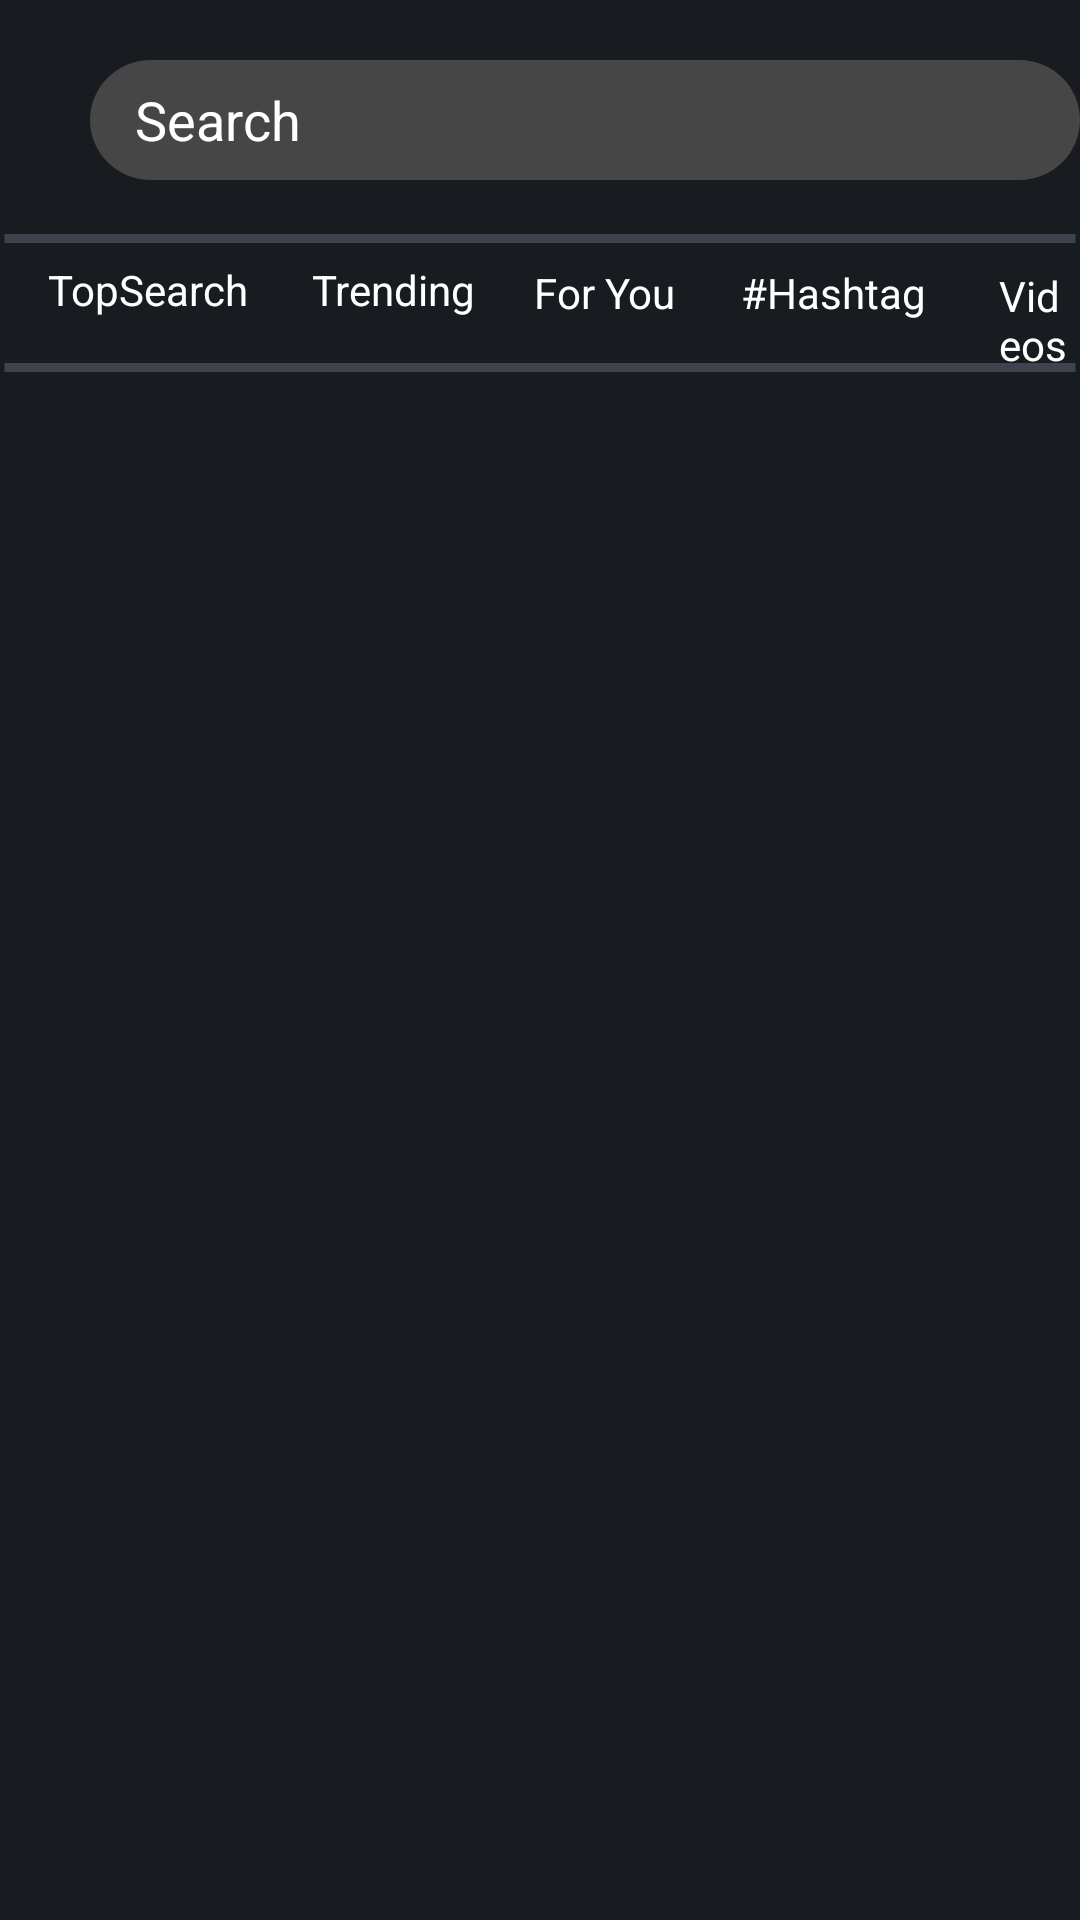

This screen was rendered from an Android layout file. Write that file and the resources it references.
<!-- AndroidManifest.xml: application theme Theme.Blink -->
<!-- res/layout/activity_chat_search.xml -->
<RelativeLayout android:layout_width="fill_parent"
        android:layout_height="fill_parent"
        android:background="@color/BackgroundColor"
        xmlns:tools="http://schemas.android.com/tools"
        xmlns:android="http://schemas.android.com/apk/res/android"
        tools:ignore="RtlHardcoded" >

        <EditText
            android:id="@+id/search_bar"
            android:layout_width="330dp"
            android:layout_height="40dp"
            android:layout_alignParentLeft="true"
            android:layout_alignParentTop="true"
            android:layout_marginLeft="30dp"
            android:layout_marginTop="20dp"
            android:background="@drawable/searchbar"
            android:hint="@string/search"
            android:paddingLeft="15dp"
            android:textColorHint="@color/white"
            android:textColor="@color/white"
            android:inputType="text"
            android:importantForAutofill="no"
            tools:ignore="RtlSymmetry" />

        <View
            android:layout_width="match_parent"
            android:layout_height="3dp"
            android:layout_alignParentTop="true"
            android:layout_marginLeft="0dp"
            android:layout_marginTop="78dp"
            android:background="@drawable/line" />

        

        <View
            android:layout_width="wrap_content"
            android:layout_height="3dp"
            android:layout_alignParentTop="true"
            android:layout_marginTop="121dp"
            android:background="@drawable/line" />

        <TextView
            android:layout_width="wrap_content"
            android:layout_height="wrap_content"
            android:layout_alignParentLeft="true"
            android:layout_alignParentTop="true"
            android:layout_marginLeft="16dp"
            android:layout_marginTop="87dp"
            android:text="@string/topsearch"
            android:textAppearance="@style/searchText" />

        <TextView
            android:layout_width="wrap_content"
            android:layout_height="wrap_content"
            android:layout_alignParentLeft="true"
            android:layout_alignParentTop="true"
            android:layout_marginLeft="104dp"
            android:layout_marginTop="87dp"
            android:gravity="top"
            android:text="@string/trending"
            android:textAppearance="@style/searchText" />

        <TextView
            android:layout_width="wrap_content"
            android:layout_height="wrap_content"
            android:layout_alignParentLeft="true"
            android:layout_alignParentTop="true"
            android:layout_marginLeft="178dp"
            android:layout_marginTop="88dp"
            android:gravity="top"
            android:text="@string/for_you"
            android:textAppearance="@style/searchText" />

        <TextView
            android:layout_width="wrap_content"
            android:layout_height="wrap_content"
            android:layout_alignParentLeft="true"
            android:layout_alignParentTop="true"
            android:layout_marginLeft="247dp"
            android:layout_marginTop="88dp"
            android:gravity="top"
            android:text="@string/hashtag"
            android:textAppearance="@style/searchText" />

        <TextView
            android:layout_width="wrap_content"
            android:layout_height="wrap_content"
            android:layout_alignParentLeft="true"
            android:layout_alignParentTop="true"
            android:layout_marginLeft="333dp"
            android:layout_marginTop="89dp"
            android:gravity="top"
            android:text="@string/videos"
            android:textAppearance="@style/searchText" />
</RelativeLayout>
<!-- resources referenced by this layout -->
<resources>
  <color name="BackgroundColor">#181B1F</color>
  <color name="white">#FFFFFFFF</color>
  <!-- drawable line (drawable) -->
  <vector xmlns:android="http://schemas.android.com/apk/res/android"
      xmlns:tools="http://schemas.android.com/tools"
      android:width="363dp"
      android:height="3dp"
      android:viewportWidth="363"
      android:viewportHeight="3"
      tools:ignore="VectorRaster">
  
      <group>
  
          <clip-path
              android:pathData="M1.5 1.5H361.5H1.5Z"
              tools:ignore="VectorRaster" />
  
      </group>
  
      <path
          android:pathData="M1.5 1.5H361.5H1.5Z"
          android:strokeWidth="3"
          android:strokeColor="#3D444E" />
  
  </vector>
  <!-- drawable searchbar (drawable) -->
  <vector xmlns:android="http://schemas.android.com/apk/res/android"
      android:width="277dp"
      android:height="34dp"
      android:viewportWidth="277"
      android:viewportHeight="34">
  
      <group>
  
          <clip-path android:pathData="M17 0H260C269.389 0 277 7.61116 277 17C277 26.3888 269.389 34 260 34H17C7.61116 34 0 26.3888 0 17C0 7.61116 7.61116 0 17 0Z" />
  
          <path
              android:fillColor="#464646"
              android:pathData="M0 0V34H277V0" />
  
      </group>
  
  </vector>
  <string name="for_you">For You</string>
  <string name="hashtag">#Hashtag</string>
  <string name="search">Search</string>
  <string name="topsearch">TopSearch</string>
  <string name="trending">Trending</string>
  <string name="videos">Videos</string>
  <style name="searchText">
  
          <item name="android:textSize">
              14sp
          </item>
  
          <item name="android:textColor">
              #FFFFFF
          </item>
  
      </style>
  <style name="Theme.Blink" parent="Theme.MaterialComponents.DayNight.NoActionBar">
          
          <item name="colorPrimary">@color/purple_500</item>
          <item name="colorPrimaryVariant">@color/black</item>
          <item name="colorOnPrimary">@color/white</item>
          
          <item name="colorSecondary">@color/teal_200</item>
          <item name="colorSecondaryVariant">@color/teal_700</item>
          <item name="colorOnSecondary">@color/black</item>
          
          <item name="android:statusBarColor" tools:targetApi="l">?attr/colorPrimaryVariant</item>
          
      </style>
  <color name="purple_500">#FF6200EE</color>
  <color name="black">#FF000000</color>
  <color name="teal_200">#FF03DAC5</color>
  <color name="teal_700">#FF018786</color>
</resources>
